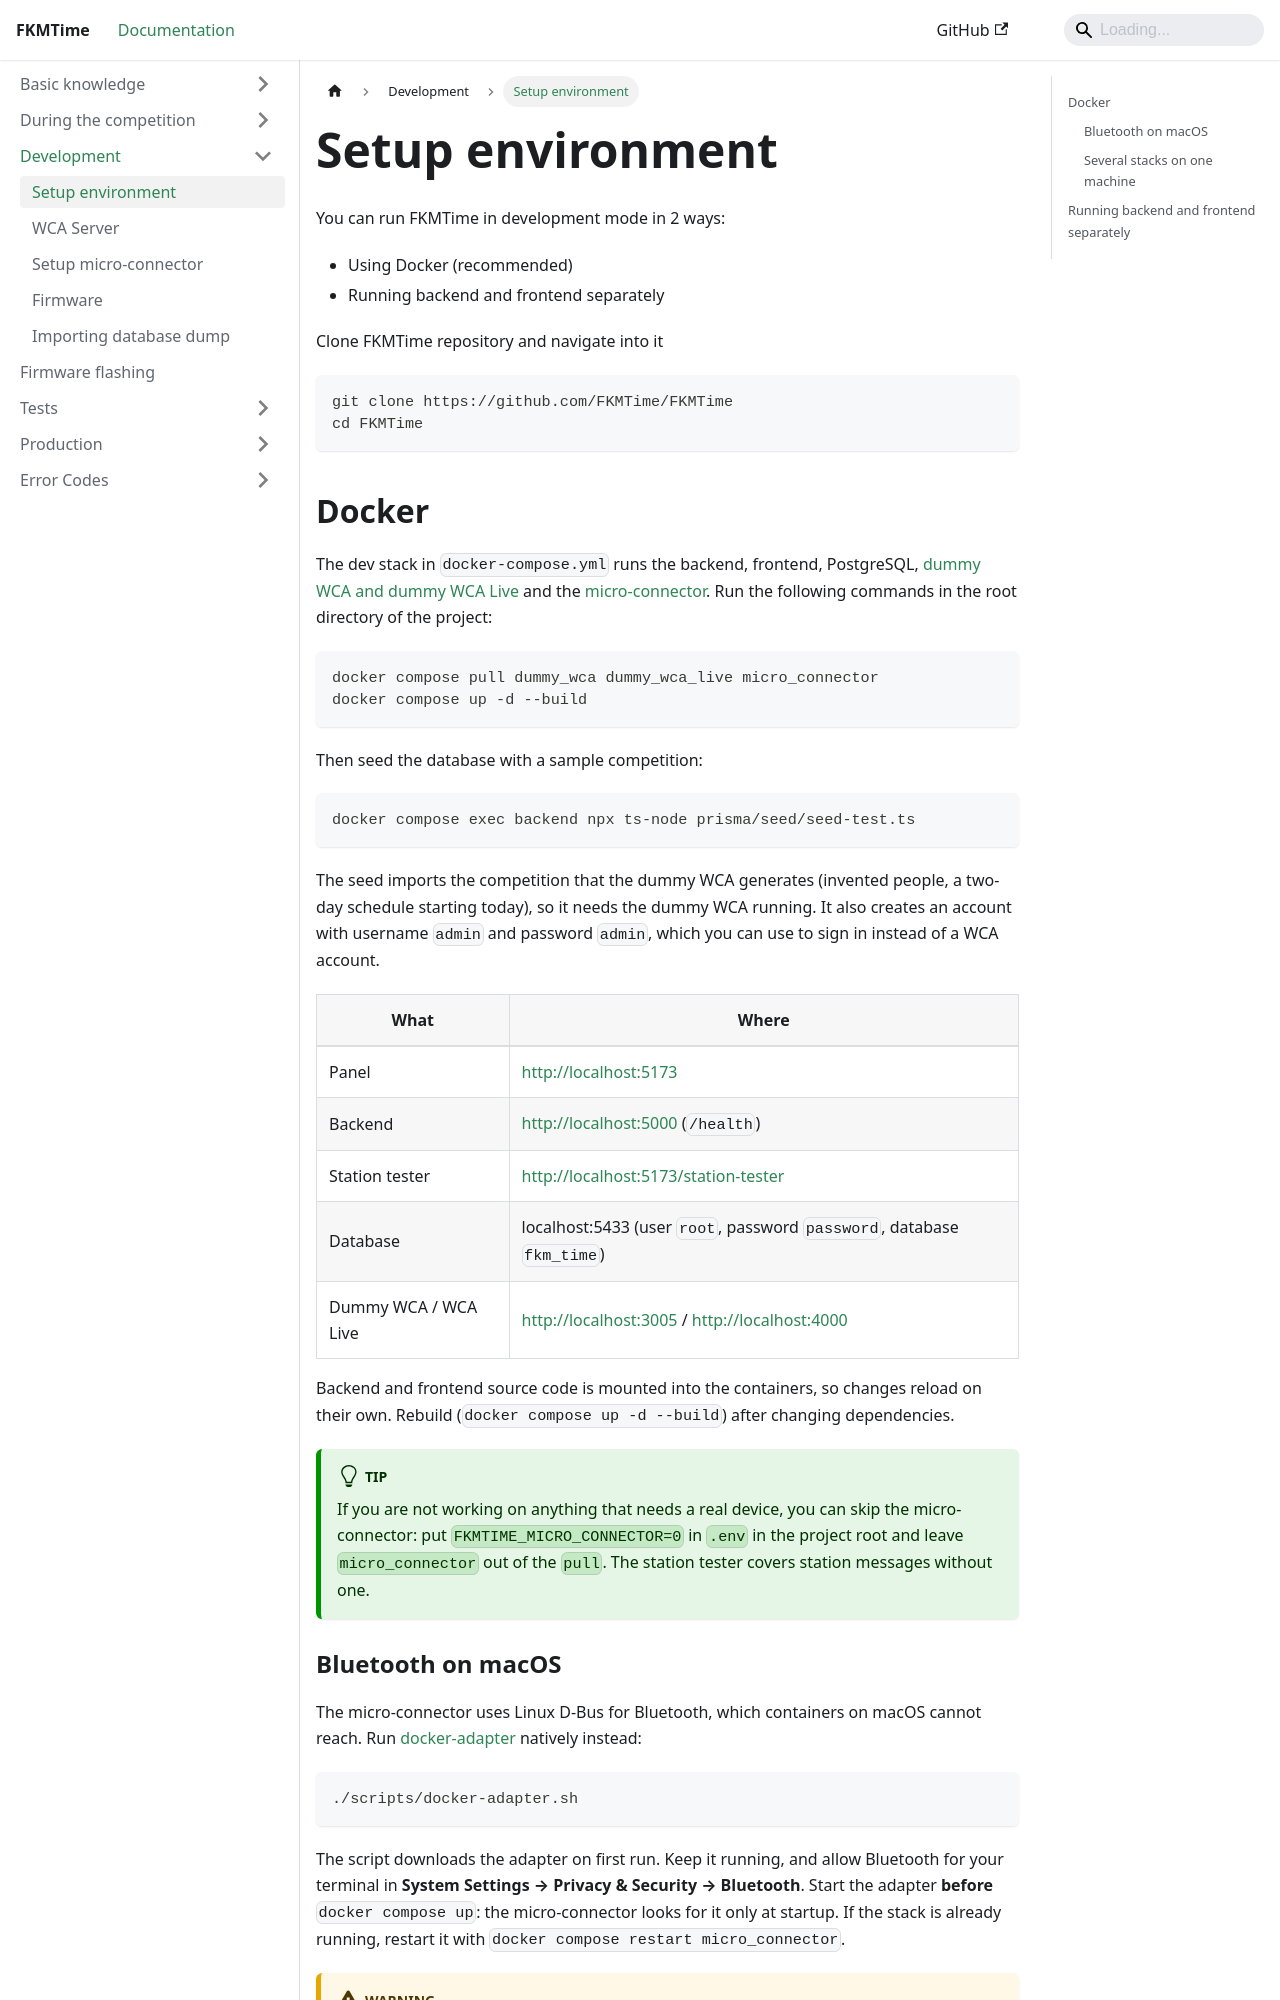

repository: FKMTime/docs · page: development/dev-environment/index.html · generator: docusaurus

---
sidebar_position: 1
---

# Setup environment

You can run FKMTime in development mode in 2 ways:
- Using Docker (recommended)
- Running backend and frontend separately

Clone FKMTime repository and navigate into it

```bash
git clone https://github.com/FKMTime/FKMTime
cd FKMTime
```

## Docker

The dev stack in `docker-compose.yml` runs the backend, frontend, PostgreSQL,
[dummy WCA and dummy WCA Live](./wca-server.md) and the
[micro-connector](./micro-connector.md). Run the following commands in the
root directory of the project:

```bash
docker compose pull dummy_wca dummy_wca_live micro_connector
docker compose up -d --build
```

Then seed the database with a sample competition:

```bash
docker compose exec backend npx ts-node prisma/seed/seed-test.ts
```

The seed imports the competition that the dummy WCA generates (invented
people, a two-day schedule starting today), so it needs the dummy WCA running.
It also creates an account with username `admin` and password `admin`, which
you can use to sign in instead of a WCA account.

| What | Where |
|------|-------|
| Panel | http://localhost:5173 |
| Backend | http://localhost:5000 (`/health`) |
| Station tester | http://localhost:5173/station-tester |
| Database | localhost:5433 (user `root`, password `password`, database `fkm_time`) |
| Dummy WCA / WCA Live | http://localhost:3005 / http://localhost:4000 |

Backend and frontend source code is mounted into the containers, so changes
reload on their own. Rebuild (`docker compose up -d --build`) after changing
dependencies.

:::tip
If you are not working on anything that needs a real device, you can skip
the micro-connector: put `FKMTIME_MICRO_CONNECTOR=0` in `.env` in the project
root and leave `micro_connector` out of the `pull`. The station tester covers
station messages without one.
:::
